Run: headless pygame with SDL's dummy video driver; simulated clock (each Clock.tick advances the game by its frame time, no real sleeping); random seed 0; keys injected as events and as key.get_pressed() state; no mouse input.
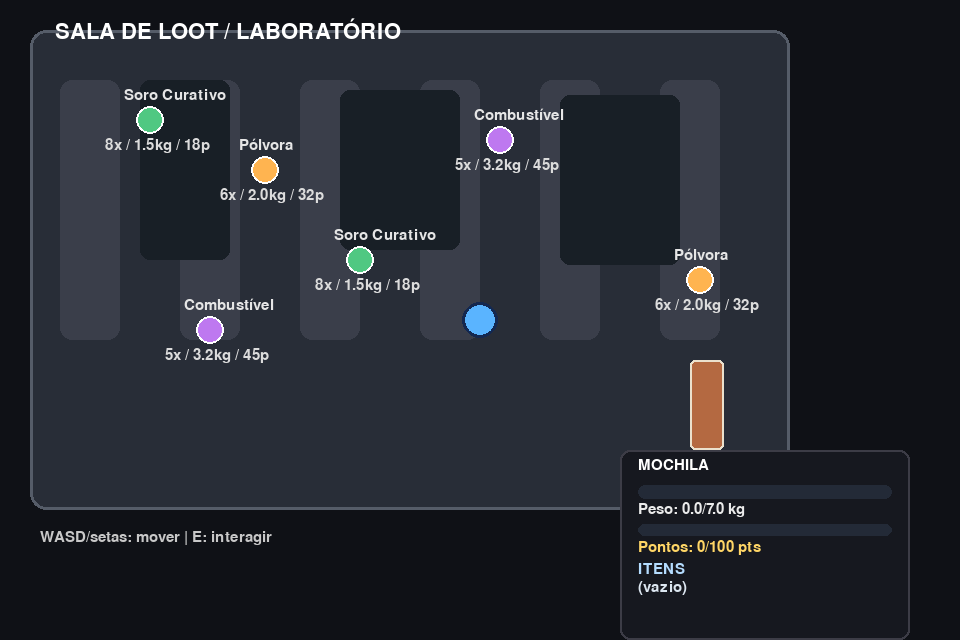
Frame 1 of 4 · flips 1–60 · no input
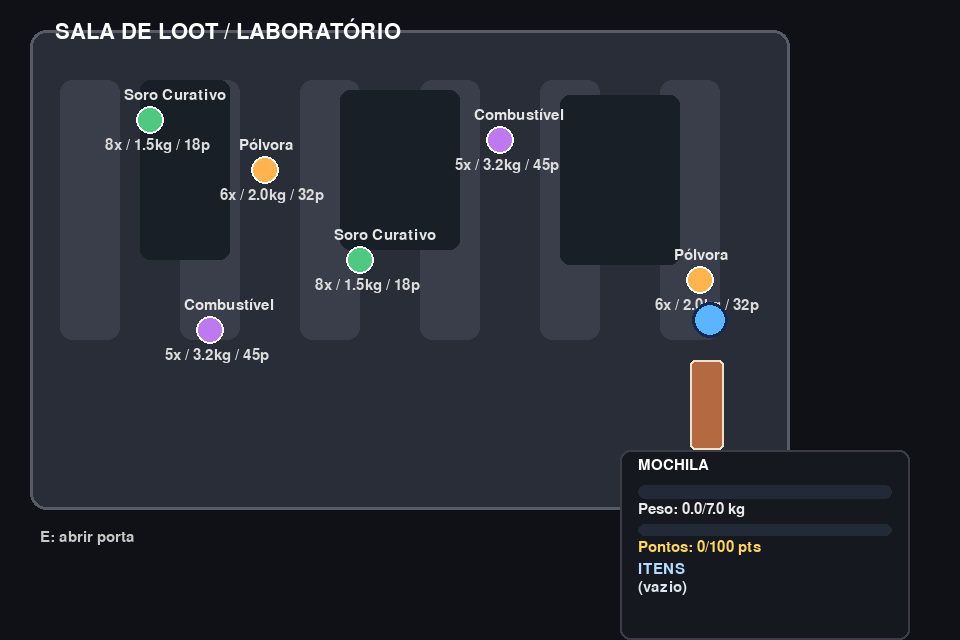
Frame 2 of 4 · flips 61–180 · tapped SPACE, RETURN · held RIGHT (→), D
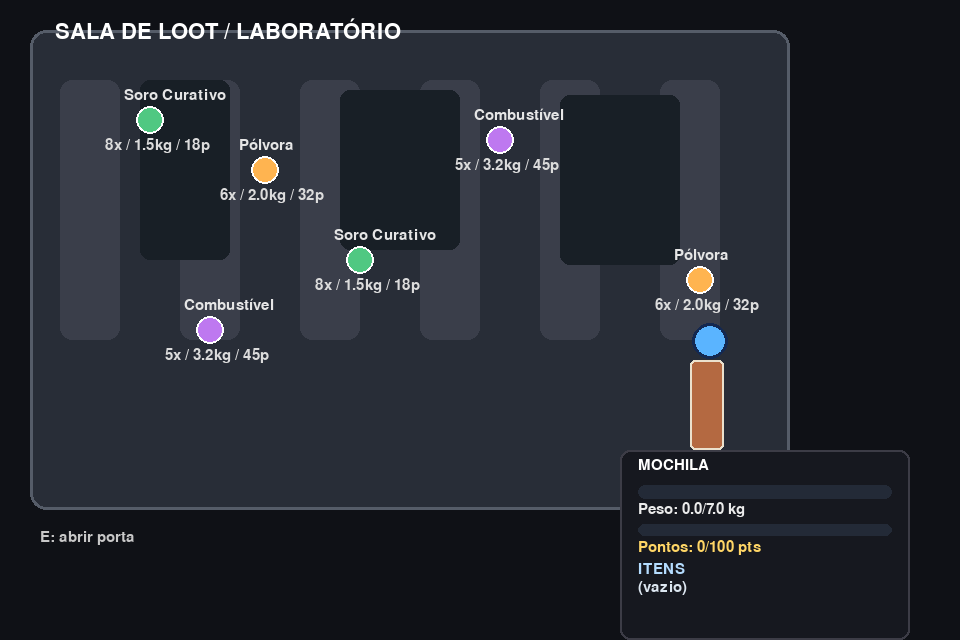
Frame 3 of 4 · flips 181–300 · held DOWN (↓), S
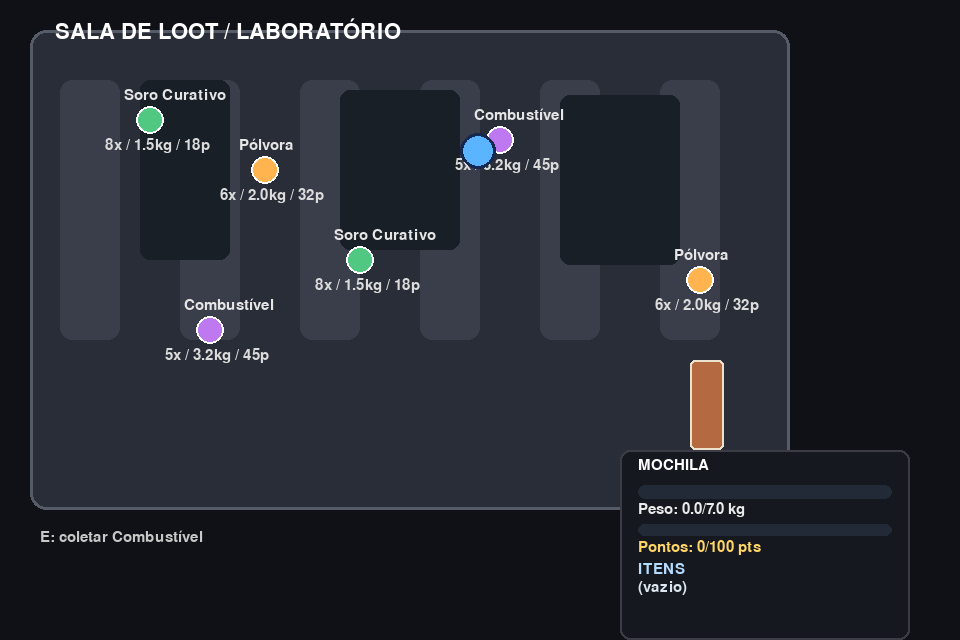
Frame 4 of 4 · flips 301–420 · held LEFT (←), A, UP (↑), W

The pygame program that drew these frames:

import argparse
import os
from collections import Counter
from dataclasses import dataclass

import pygame


SCREEN_WIDTH = 960
SCREEN_HEIGHT = 640
ROOM_WIDTH = 760
ROOM_HEIGHT = 480
BACKPACK_CAPACITY = 7.0
VICTORY_SCORE = 100
PLAYER_SPEED = 220


@dataclass
class Item:
    name: str
    x: float
    y: float
    weight: float
    value: int
    total_available: int
    color: tuple[int, int, int]
    radius: int = 14
    collected: bool = False

    def draw(self, surface, font, goal_value: int = VICTORY_SCORE):
        if self.collected:
            return

        pygame.draw.circle(surface, self.color, (int(self.x), int(self.y)), self.radius)
        pygame.draw.circle(surface, (255, 255, 255), (int(self.x), int(self.y)), self.radius, 2)

        label = font.render(self.name, True, (230, 230, 230))
        surface.blit(label, (self.x - 26, self.y - 32))

        meta = font.render(f"{self.total_available}x / {self.weight}kg / {self.value}p", True, (220, 220, 220))
        surface.blit(meta, (self.x - 45, self.y + 18))

    def collides_with(self, player):
        distance_squared = (self.x - player.x) ** 2 + (self.y - player.y) ** 2
        collision_distance = self.radius + player.radius
        return not self.collected and distance_squared <= collision_distance ** 2


class Door:
    def __init__(self, x: int, y: int, width: int = 34, height: int = 90):
        self.rect = pygame.Rect(x, y, width, height)
        self.open = False

    def collides_with(self, player):
        player_rect = pygame.Rect(
            player.x - player.radius,
            player.y - player.radius,
            player.radius * 2,
            player.radius * 2,
        )
        return not self.open and self.rect.colliderect(player_rect)

    def is_near(self, player):
        closest_x = max(self.rect.left, min(player.x, self.rect.right))
        closest_y = max(self.rect.top, min(player.y, self.rect.bottom))
        distance_squared = (player.x - closest_x) ** 2 + (player.y - closest_y) ** 2
        return distance_squared <= (player.radius + 22) ** 2

    def interact(self, player, backpack):
        self.open = not self.open

    def draw(self, surface, font):
        color = (90, 190, 130) if self.open else (180, 105, 65)
        pygame.draw.rect(surface, color, self.rect, border_radius=5)
        pygame.draw.rect(surface, (235, 225, 205), self.rect, 2, border_radius=5)
        label = font.render("ABERTA" if self.open else "FECHADA", True, (245, 245, 245))
        surface.blit(label, (self.rect.x - 16, self.rect.bottom + 5))


class Player:
    def __init__(self, x: float, y: float):
        self.x = x
        self.y = y
        self.radius = 18
        self.speed = PLAYER_SPEED

    def update(self, dt, keys, obstacles=()):
        dx = 0
        dy = 0

        if keys[pygame.K_a] or keys[pygame.K_LEFT]:
            dx -= 1
        if keys[pygame.K_d] or keys[pygame.K_RIGHT]:
            dx += 1
        if keys[pygame.K_w] or keys[pygame.K_UP]:
            dy -= 1
        if keys[pygame.K_s] or keys[pygame.K_DOWN]:
            dy += 1

        if dx != 0 or dy != 0:
            length = (dx * dx + dy * dy) ** 0.5
            move_x = (dx / length) * self.speed * dt
            move_y = (dy / length) * self.speed * dt

            self.x += move_x
            if self.collides_with_any(obstacles):
                self.x -= move_x

            self.y += move_y
            if self.collides_with_any(obstacles):
                self.y -= move_y

        self.x = max(50, min(self.x, ROOM_WIDTH - 50))
        self.y = max(80, min(self.y, ROOM_HEIGHT - 30))

    def collides_with_any(self, obstacles):
        player_rect = pygame.Rect(
            self.x - self.radius,
            self.y - self.radius,
            self.radius * 2,
            self.radius * 2,
        )
        for obstacle in obstacles:
            if hasattr(obstacle, "collides_with"):
                if obstacle.collides_with(self):
                    return True
            elif player_rect.colliderect(obstacle):
                return True
        return False

    def draw(self, surface):
        pygame.draw.circle(surface, (90, 180, 255), (int(self.x), int(self.y)), self.radius)
        pygame.draw.circle(surface, (20, 40, 80), (int(self.x), int(self.y)), self.radius, 3)


class BackpackUI:
    def __init__(self, x: float, y: float, width: float, height: float, capacity: float):
        self.x = x
        self.y = y
        self.width = width
        self.height = height
        self.capacity = capacity
        self.current_weight = 0.0
        self.total_value = 0
        self.inventory: list[Item] = []

    @property
    def collected_items(self) -> list[str]:
        return [item.name for item in self.inventory]

    def add_item(self, item: Item) -> bool:
        if item.collected or item in self.inventory or self.current_weight + item.weight > self.capacity:
            return False
        self.inventory.append(item)
        self.current_weight += item.weight
        self.total_value += item.value
        item.collected = True
        return True

    def percent(self) -> float:
        if self.capacity <= 0:
            return 0.0
        return min(self.current_weight / self.capacity, 1.0)

    def draw(self, surface, font, goal_value: int = VICTORY_SCORE):
        pygame.draw.rect(surface, (22, 24, 31), (self.x, self.y, self.width, self.height), border_radius=10)
        pygame.draw.rect(surface, (60, 60, 70), (self.x, self.y, self.width, self.height), 2, border_radius=10)

        bar_x = self.x + 18
        bar_y = self.y + 35
        bar_w = self.width - 36
        bar_h = 14

        pygame.draw.rect(surface, (35, 42, 55), (bar_x, bar_y, bar_w, bar_h), border_radius=12)
        fill = max(0.0, min(self.percent(), 1.0))
        pygame.draw.rect(surface, (80, 220, 120), (bar_x, bar_y, bar_w * fill, bar_h), border_radius=12)

        title = font.render("MOCHILA", True, (255, 255, 255))
        surface.blit(title, (self.x + 18, self.y + 8))

        info = font.render(f"Peso: {self.current_weight:.1f}/{self.capacity:.1f} kg", True, (235, 235, 235))
        surface.blit(info, (self.x + 18, self.y + 52))

        score_bar_y = self.y + 74
        score_percent = min(self.total_value / goal_value, 1.0) if goal_value > 0 else 0.0
        pygame.draw.rect(surface, (35, 42, 55), (bar_x, score_bar_y, bar_w, 12), border_radius=6)
        pygame.draw.rect(
            surface,
            (255, 190, 75),
            (bar_x, score_bar_y, bar_w * score_percent, 12),
            border_radius=6,
        )
        score_text = font.render(f"Pontos: {self.total_value}/{goal_value} pts", True, (255, 214, 102))
        surface.blit(score_text, (self.x + 18, self.y + 90))

        inventory_title = font.render("ITENS", True, (180, 220, 255))
        surface.blit(inventory_title, (self.x + 18, self.y + 112))
        item_counts = Counter(item.name for item in self.inventory)
        inventory_rows = [f"{name} x{count}" for name, count in item_counts.items()]
        if not inventory_rows:
            inventory_rows = ["(vazio)"]
        for index, row in enumerate(inventory_rows):
            item_text = font.render(row, True, (220, 230, 240))
            surface.blit(item_text, (self.x + 18, self.y + 130 + index * 16))


class Game:
    def __init__(self, headless: bool = False):
        self.headless = headless
        if self.headless:
            os.environ["SDL_VIDEODRIVER"] = "dummy"

        pygame.init()
        self.screen = pygame.display.set_mode((SCREEN_WIDTH, SCREEN_HEIGHT))
        pygame.display.set_caption("Laboratório de Loot")

        self.clock = pygame.time.Clock()
        self.font = pygame.font.SysFont(None, 22)
        self.big_font = pygame.font.SysFont(None, 32)

        self.player = Player(SCREEN_WIDTH / 2, SCREEN_HEIGHT / 2)
        self.backpack = BackpackUI(620, 450, 290, 190, BACKPACK_CAPACITY)
        self.items = [
            Item(name="Soro Curativo", x=150, y=120, weight=1.5, value=18, total_available=8, color=(80, 200, 130)),
            Item(name="Pólvora", x=265, y=170, weight=2.0, value=32, total_available=6, color=(255, 180, 80)),
            Item(name="Combustível", x=500, y=140, weight=3.2, value=45, total_available=5, color=(190, 120, 240)),
            Item(name="Soro Curativo", x=360, y=260, weight=1.5, value=18, total_available=8, color=(80, 200, 130)),
            Item(name="Pólvora", x=700, y=280, weight=2.0, value=32, total_available=6, color=(255, 180, 80)),
            Item(name="Combustível", x=210, y=330, weight=3.2, value=45, total_available=5, color=(190, 120, 240)),
        ]
        self.doors = [Door(690, 360)]
        self.obstacles = [
            pygame.Rect(140, 80, 90, 180),
            pygame.Rect(340, 90, 120, 160),
            pygame.Rect(560, 95, 120, 170),
        ]
        self.game_state = "playing"
        self.interaction_message = ""

    def handle_events(self):
        for event in pygame.event.get():
            if event.type == pygame.QUIT:
                return False
            if self.game_state == "playing" and event.type == pygame.KEYDOWN and event.key == pygame.K_e:
                self.interact()
        return True

    def nearest_interactable(self):
        nearby_items = [item for item in self.items if item.collides_with(self.player)]
        nearby_doors = [door for door in self.doors if door.is_near(self.player)]
        targets = nearby_items + nearby_doors
        if not targets:
            return None
        return min(
            targets,
            key=lambda target: (target.x - self.player.x) ** 2 + (target.y - self.player.y) ** 2
            if isinstance(target, Item)
            else (target.rect.centerx - self.player.x) ** 2 + (target.rect.centery - self.player.y) ** 2,
        )

    def interact(self):
        if self.game_state != "playing":
            return

        target = self.nearest_interactable()
        if target is None:
            self.interaction_message = "Nada para interagir por perto."
            return

        if isinstance(target, Item):
            if self.backpack.add_item(target):
                self.update_game_state()
                if self.game_state == "playing":
                    self.interaction_message = f"{target.name} coletado."
            else:
                self.interaction_message = "Mochila sem capacidade suficiente."
            return

        target.interact(self.player, self.backpack)
        self.interaction_message = "Porta aberta." if target.open else "Porta fechada."

    def best_possible_score(self):
        remaining_capacity = self.backpack.capacity - self.backpack.current_weight
        possible_scores = {0.0: 0}

        for item in self.items:
            if item.collected:
                continue
            updated_scores = possible_scores.copy()
            for weight, score in possible_scores.items():
                combined_weight = round(weight + item.weight, 4)
                if combined_weight <= remaining_capacity:
                    updated_scores[combined_weight] = max(
                        updated_scores.get(combined_weight, 0),
                        score + item.value,
                    )
            possible_scores = updated_scores

        return self.backpack.total_value + max(possible_scores.values(), default=0)

    def update_game_state(self):
        if self.backpack.total_value >= VICTORY_SCORE:
            self.game_state = "won"
            self.interaction_message = "Meta alcançada! Você venceu."
        elif self.best_possible_score() < VICTORY_SCORE:
            self.game_state = "lost"
            self.interaction_message = "Não há combinações suficientes. Você perdeu."

    def update(self, dt):
        if self.game_state != "playing":
            return
        keys = pygame.key.get_pressed()
        solid_obstacles = self.obstacles + self.doors
        self.player.update(dt, keys, solid_obstacles)

    def draw_background(self):
        self.screen.fill((15, 17, 22))

        room_rect = pygame.Rect(30, 30, ROOM_WIDTH, ROOM_HEIGHT)
        pygame.draw.rect(self.screen, (40, 45, 55), room_rect, border_radius=16)
        pygame.draw.rect(self.screen, (85, 92, 104), room_rect, 3, border_radius=16)

        for sx in range(60, ROOM_WIDTH, 120):
            pygame.draw.rect(self.screen, (58, 62, 74), (sx, 80, 60, 260), border_radius=12)

        for obstacle in self.obstacles:
            pygame.draw.rect(self.screen, (24, 31, 38), obstacle, border_radius=10)

        label = self.big_font.render("SALA DE LOOT / LABORATÓRIO", True, (255, 255, 255))
        self.screen.blit(label, (55, 18))

    def draw(self):
        self.draw_background()

        for item in self.items:
            item.draw(self.screen, self.font)

        for door in self.doors:
            door.draw(self.screen, self.font)

        self.player.draw(self.screen)
        self.backpack.draw(self.screen, self.font, VICTORY_SCORE)

        target = self.nearest_interactable()
        if isinstance(target, Item):
            prompt = f"E: coletar {target.name}"
        elif isinstance(target, Door):
            prompt = "E: abrir porta" if not target.open else "E: fechar porta"
        else:
            prompt = "WASD/setas: mover | E: interagir"
        info = self.font.render(prompt, True, (200, 200, 200))
        self.screen.blit(info, (40, 530))
        if self.interaction_message:
            message = self.font.render(self.interaction_message, True, (255, 214, 102))
            self.screen.blit(message, (40, 555))

        if self.game_state != "playing":
            color = (80, 220, 140) if self.game_state == "won" else (245, 110, 100)
            title_text = "VITÓRIA" if self.game_state == "won" else "DERROTA"
            title = self.big_font.render(title_text, True, color)
            score = self.font.render(
                f"Pontuação final: {self.backpack.total_value}/{VICTORY_SCORE} pts",
                True,
                (245, 245, 245),
            )
            panel = pygame.Rect(SCREEN_WIDTH // 2 - 190, SCREEN_HEIGHT // 2 - 65, 380, 130)
            pygame.draw.rect(self.screen, (22, 24, 31), panel, border_radius=10)
            pygame.draw.rect(self.screen, color, panel, 2, border_radius=10)
            self.screen.blit(title, title.get_rect(center=(SCREEN_WIDTH // 2, SCREEN_HEIGHT // 2 - 20)))
            self.screen.blit(score, score.get_rect(center=(SCREEN_WIDTH // 2, SCREEN_HEIGHT // 2 + 22)))

        pygame.display.flip()

    def run(self):
        running = True
        last_time = pygame.time.get_ticks()

        while running:
            now = pygame.time.get_ticks()
            dt = (now - last_time) / 1000
            last_time = now

            running = self.handle_events()
            self.update(dt)
            self.draw()
            self.clock.tick(60)

        pygame.quit()


def parse_args():
    parser = argparse.ArgumentParser(description="Base do jogo de loot em laboratório")
    parser.add_argument("--headless", action="store_true", help="Executa em modo sem janela (para testes automáticos)")
    return parser.parse_args()


if __name__ == "__main__":
    args = parse_args()
    if args.headless:
        os.environ["SDL_VIDEODRIVER"] = "dummy"
        game = Game(headless=True)
        pygame.time.delay(500)
        pygame.quit()
    else:
        game = Game(headless=False)
        game.run()
